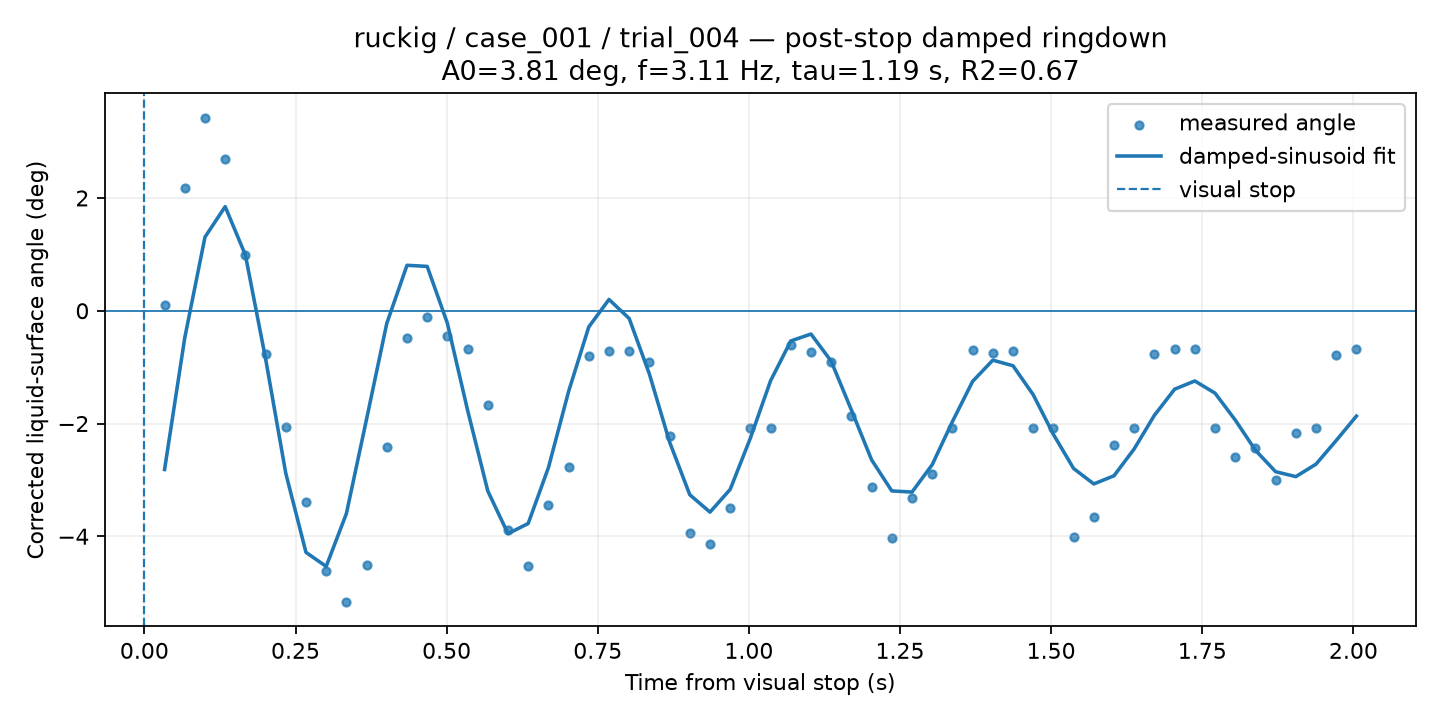

The table this chart was drawn from, first rows:
time_from_visual_stop_s, surface_angle_corrected_deg, fit_used, quality, ringdown_fit_angle_deg
0.03342, 0.1104, 1, GOOD, -2.816
0.06683, 2.183, 1, GOOD, -0.4783
0.1002, 3.426, 1, GOOD, 1.306
0.1337, 2.697, 1, GOOD, 1.847
0.1671, 0.9857, 1, GOOD, 0.9893
0.2005, -0.7599, 1, GOOD, -0.8499
0.2339, -2.06, 1, GOOD, -2.882
0.2673, -3.384, 1, GOOD, -4.286
0.3007, -4.615, 1, GOOD, -4.535
0.3342, -5.168, 1, GOOD, -3.598
0.3676, -4.504, 1, GOOD, -1.921
0.401, -2.409, 1, GOOD, -0.224
0.4344, -0.4816, 1, GOOD, 0.806
0.4678, -0.1031, 1, GOOD, 0.7865
0.5012, -0.4526, 1, GOOD, -0.2218
0.5347, -0.6844, 1, GOOD, -1.764
0.5681, -1.675, 1, GOOD, -3.196
0.6015, -3.883, 1, GOOD, -3.954
0.6349, -4.528, 1, GOOD, -3.773
0.6683, -3.447, 1, GOOD, -2.784
0.7017, -2.778, 1, GOOD, -1.433
0.7352, -0.8029, 1, GOOD, -0.2867
0.7686, -0.7067, 1, GOOD, 0.1998
0.802, -0.7091, 1, GOOD, -0.1374
0.8354, -0.9115, 1, GOOD, -1.122
0.8688, -2.217, 1, GOOD, -2.328
0.9022, -3.935, 1, GOOD, -3.264
0.9357, -4.128, 1, GOOD, -3.572
0.9691, -3.505, 1, GOOD, -3.168
1.002, -2.084, 1, GOOD, -2.258
1.036, -2.084, 1, GOOD, -1.241
1.069, -0.6026, 1, GOOD, -0.5358
1.103, -0.7285, 1, GOOD, -0.4131
1.136, -0.9064, 1, GOOD, -0.8955
1.17, -1.872, 1, GOOD, -1.761
1.203, -3.12, 1, GOOD, -2.644
1.236, -4.028, 1, GOOD, -3.196
1.27, -3.326, 1, GOOD, -3.216
1.303, -2.89, 1, GOOD, -2.73
1.337, -2.084, 1, GOOD, -1.967
1.37, -0.6934, 1, GOOD, -1.253
1.403, -0.7563, 1, GOOD, -0.8766
1.437, -0.7151, 1, GOOD, -0.9758
1.47, -2.084, 1, GOOD, -1.489
1.504, -2.084, 1, GOOD, -2.193
1.537, -4.007, 1, GOOD, -2.798
1.571, -3.656, 1, GOOD, -3.072
1.604, -2.384, 1, GOOD, -2.927
1.637, -2.084, 1, GOOD, -2.45
1.671, -0.7601, 1, GOOD, -1.854
1.704, -0.6844, 1, GOOD, -1.392
1.738, -0.6753, 1, GOOD, -1.245
1.771, -2.087, 1, GOOD, -1.461
1.804, -2.602, 1, GOOD, -1.937
1.838, -2.432, 1, GOOD, -2.473
1.871, -3.008, 1, GOOD, -2.855
1.905, -2.172, 1, GOOD, -2.942
1.938, -2.084, 1, GOOD, -2.721
1.972, -0.7782, 1, GOOD, -2.301
2.005, -0.6844, 1, GOOD, -1.868
